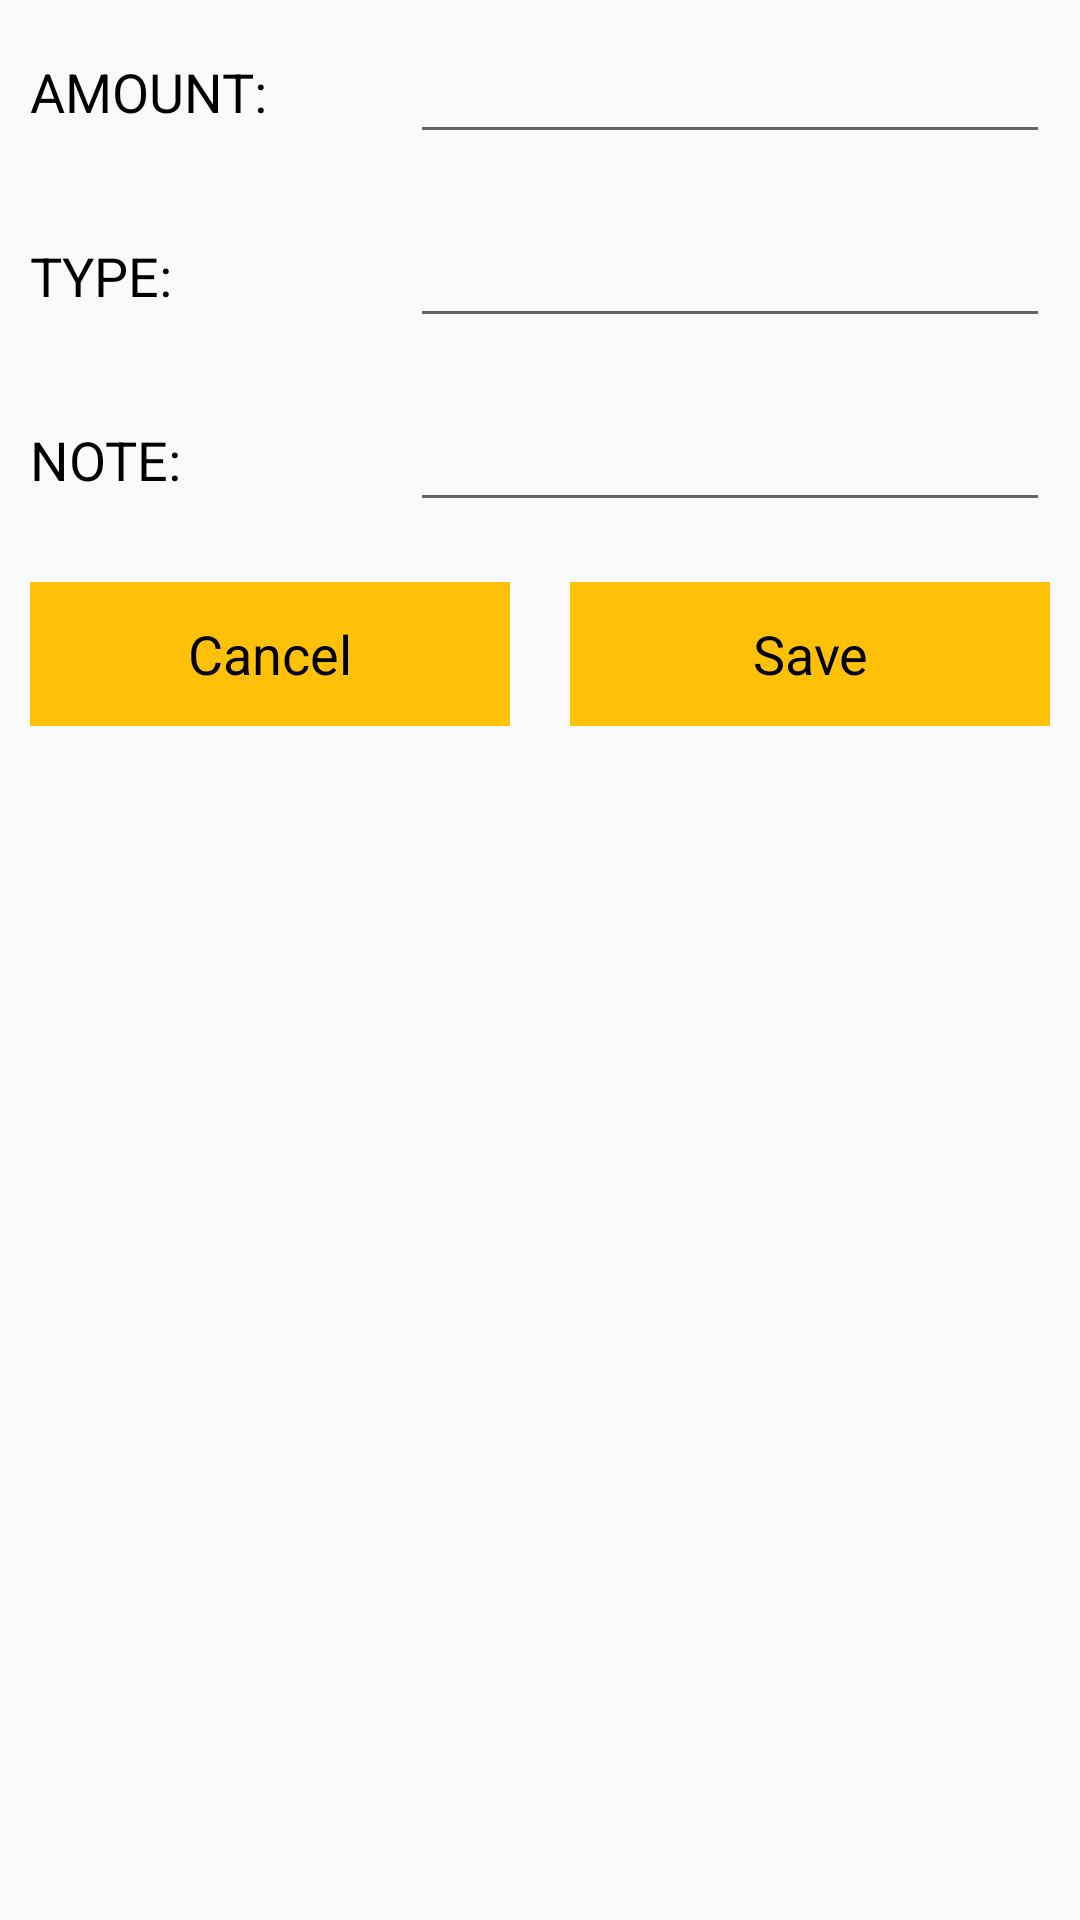

Write the Android layout XML for this screen, with the resource values it uses.
<!-- AndroidManifest.xml: application theme Theme.MyApplication -->
<!-- res/layout/custom_layout_for_insertdata.xml -->
<?xml version="1.0" encoding="utf-8"?>
<LinearLayout
    xmlns:android="http://schemas.android.com/apk/res/android"
    android:layout_width="match_parent"
    android:orientation="vertical"
    android:layout_height="match_parent">

    <ScrollView
        android:layout_width="match_parent"
        android:layout_height="wrap_content">

        <LinearLayout
            android:layout_width="match_parent"
            android:orientation="vertical"
            android:layout_height="wrap_content">

            <LinearLayout
                android:layout_width="match_parent"
                android:layout_height="wrap_content"
                android:orientation="horizontal">

                <RelativeLayout
                    android:layout_width="0dp"
                    android:layout_weight="1"
                    android:layout_margin="10dp"
                    android:layout_gravity="center"
                    android:layout_height="wrap_content">

                    <TextView
                        android:layout_width="wrap_content"
                        android:layout_height="wrap_content"
                        android:text="AMOUNT:"
                        android:textColor="@color/black"
                        android:textSize="18dp"
                        />

                </RelativeLayout>

                <RelativeLayout
                    android:layout_width="0dp"
                    android:layout_weight="2"
                    android:layout_margin="10dp"
                    android:layout_height="wrap_content">

                    <EditText
                        android:layout_width="match_parent"
                        android:layout_height="wrap_content"
                        android:id="@+id/amount_edt"
                        android:textColor="@color/black"
                        />

                </RelativeLayout>
            </LinearLayout>

            <LinearLayout
                android:layout_width="match_parent"
                android:layout_height="wrap_content"
                android:orientation="horizontal">

                <RelativeLayout
                    android:layout_width="0dp"
                    android:layout_weight="1"
                    android:layout_margin="10dp"
                    android:layout_gravity="center"
                    android:layout_height="wrap_content">

                    <TextView
                        android:layout_width="wrap_content"
                        android:layout_height="wrap_content"
                        android:text="TYPE:"
                        android:textSize="18dp"
                        android:textColor="@color/black"
                        />

                </RelativeLayout>

                <RelativeLayout
                    android:layout_width="0dp"
                    android:layout_weight="2"
                    android:layout_margin="10dp"
                    android:layout_height="wrap_content">

                    <EditText
                        android:layout_width="match_parent"
                        android:layout_height="wrap_content"
                        android:id="@+id/type_edt"
                        android:textColor="@color/black"
                        />

                </RelativeLayout>
            </LinearLayout>

            <LinearLayout
                android:layout_width="match_parent"
                android:layout_height="wrap_content"
                android:orientation="horizontal">

                <RelativeLayout
                    android:layout_width="0dp"
                    android:layout_weight="1"
                    android:layout_margin="10dp"
                    android:layout_gravity="center"
                    android:layout_height="wrap_content">

                    <TextView
                        android:layout_width="wrap_content"
                        android:layout_height="wrap_content"
                        android:text="NOTE:"
                        android:textSize="18dp"
                        android:textColor="@color/black"
                        />

                </RelativeLayout>

                <RelativeLayout
                    android:layout_width="0dp"
                    android:layout_weight="2"
                    android:layout_margin="10dp"
                    android:layout_height="wrap_content">

                    <EditText
                        android:layout_width="match_parent"
                        android:layout_height="wrap_content"
                        android:id="@+id/note_edt"
                        android:textColor="@color/black"
                        />

                </RelativeLayout>
            </LinearLayout>

            <LinearLayout
                android:layout_width="match_parent"
                android:layout_height="wrap_content"
                android:orientation="horizontal">

                <RelativeLayout
                    android:layout_width="0dp"
                    android:layout_weight="1"
                    android:layout_margin="10dp"
                    android:layout_gravity="center"
                    android:layout_height="wrap_content">

                    <Button
                        android:id="@+id/btnCancel"
                        android:layout_width="match_parent"
                        android:layout_height="wrap_content"
                        android:background="@color/yellow"
                        android:backgroundTint="@color/yellow"
                        android:text="@string/cancel"
                        android:textAppearance="?android:textAppearanceMedium"
                        android:textColor="@color/black" />


                </RelativeLayout>

                <RelativeLayout
                    android:layout_width="0dp"
                    android:layout_weight="1"
                    android:layout_margin="10dp"
                    android:layout_gravity="center"
                    android:layout_height="wrap_content">

                    <Button
                        android:id="@+id/btnSave"
                        android:layout_width="match_parent"
                        android:layout_height="wrap_content"
                        android:background="@color/yellow"
                        android:backgroundTint="@color/yellow"
                        android:text="@string/save"
                        android:textAppearance="?android:textAppearanceMedium"
                        android:textColor="@color/black" />

                </RelativeLayout>


            </LinearLayout>

        </LinearLayout>
    </ScrollView>

</LinearLayout>
<!-- resources referenced by this layout -->
<resources>
  <color name="black">#FF000000</color>
  <color name="yellow">#FFFFC107</color>
  <string name="cancel">Cancel</string>
  <string name="save">Save</string>
  <style name="Theme.MyApplication" parent="Theme.AppCompat.Light.NoActionBar">
          
          <item name="colorPrimary">@color/purple_500</item>
          <item name="colorPrimaryVariant">@color/purple_700</item>
          <item name="colorOnPrimary">@color/white</item>
          
          <item name="colorSecondary">@color/teal_200</item>
          <item name="colorSecondaryVariant">@color/teal_700</item>
          <item name="colorOnSecondary">@color/black</item>
          
          <item name="android:statusBarColor" tools:targetApi="l">?attr/colorPrimaryVariant</item>
          
      </style>
  <color name="purple_500">#FF6200EE</color>
  <color name="purple_700">#FF3700B3</color>
  <color name="white">#FFFFFFFF</color>
  <color name="teal_200">#FF03DAC5</color>
  <color name="teal_700">#FF018786</color>
</resources>
